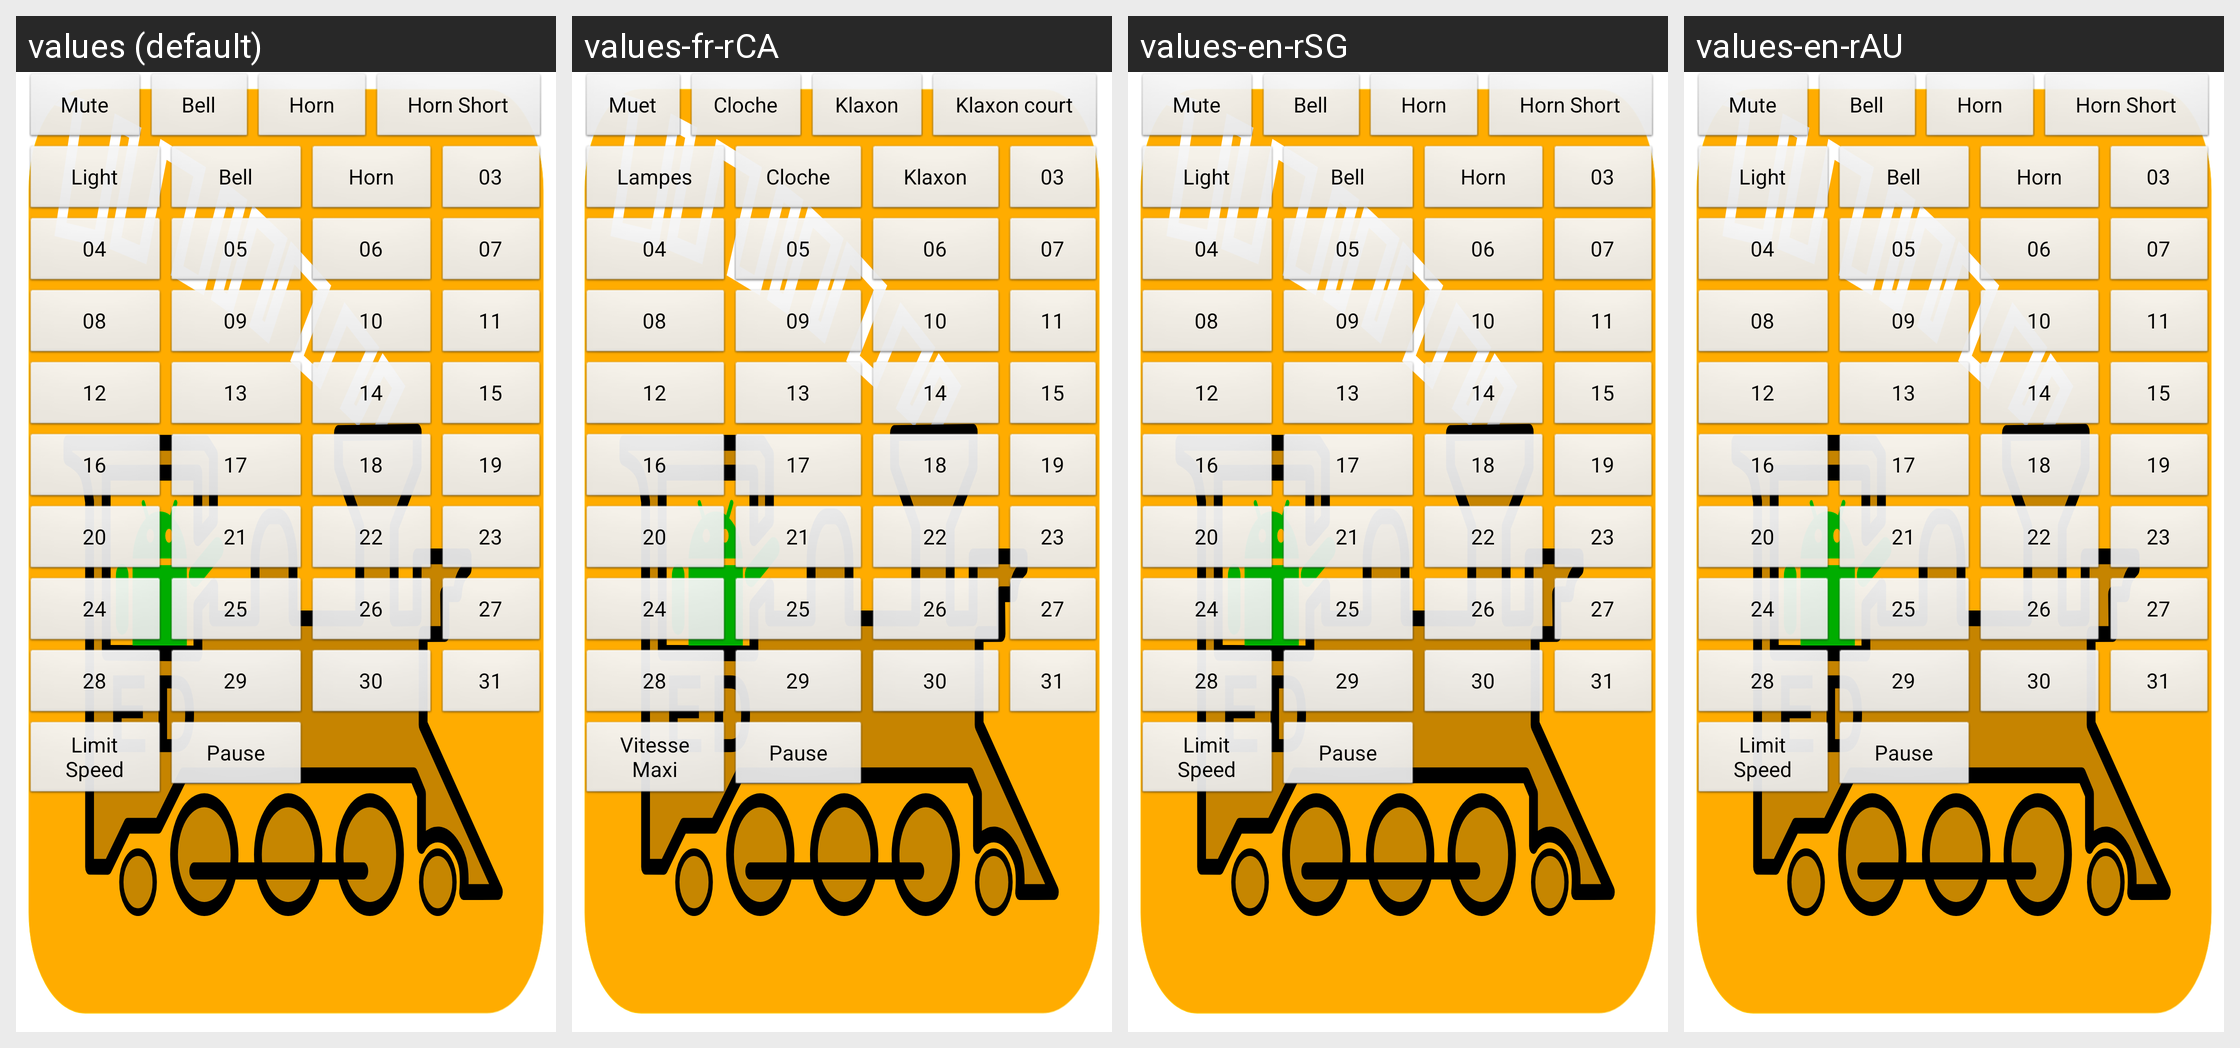

Locale-by-locale string values for the Android screen shown in this grid:
Android screen res/layout/part_function_buttons_horizontal_0.xml rendered under 4 locales, left to right: values (default), values-fr-rCA, values-en-rSG, values-en-rAU. Device: Nexus 5 (rendered at 1080×1920; each locale shown at half size, 540×960, under a caption strip naming it); theme app_splash.
Other locales in the repository, not shown: values-ca, values-cs, values-de, values-de-rAT, values-de-rCH, values-de-rLI, values-en-rCA, values-en-rGB, values-en-rIN, values-en-rNZ, values-es, values-fr, values-it, values-ja, values-pt, values-zh-rCN.
Strings drawn on this screen, with the default value and each locale's value (text and hints the layout hard-codes, and strings that could not be matched under every locale, appear in the picture but are not listed):

deviceSoundsMuteButton
  values: Mute
  values-fr-rCA: Muet  [from values-fr]
  values-en-rSG: Mute  [not translated; the default value is used]
  values-en-rAU: Mute  [not translated; the default value is used]

functionButton01DefaultValue
  values: Bell
  values-fr-rCA: Cloche  [from values-fr]
  values-en-rSG: Bell  [not translated; the default value is used]
  values-en-rAU: Bell  [not translated; the default value is used]

functionButton02DefaultValue
  values: Horn
  values-fr-rCA: Klaxon  [from values-fr]
  values-en-rSG: Horn  [not translated; the default value is used]
  values-en-rAU: Horn  [not translated; the default value is used]

functionButton03DefaultValue
  values: 03
  values-fr-rCA: 03  [not translated; the default value is used]
  values-en-rSG: 03  [not translated; the default value is used]
  values-en-rAU: 03  [not translated; the default value is used]

functionButton04DefaultValue
  values: 04
  values-fr-rCA: 04  [not translated; the default value is used]
  values-en-rSG: 04  [not translated; the default value is used]
  values-en-rAU: 04  [not translated; the default value is used]

functionButton05DefaultValue
  values: 05
  values-fr-rCA: 05  [not translated; the default value is used]
  values-en-rSG: 05  [not translated; the default value is used]
  values-en-rAU: 05  [not translated; the default value is used]

functionButton06DefaultValue
  values: 06
  values-fr-rCA: 06  [not translated; the default value is used]
  values-en-rSG: 06  [not translated; the default value is used]
  values-en-rAU: 06  [not translated; the default value is used]

functionButton07DefaultValue
  values: 07
  values-fr-rCA: 07  [not translated; the default value is used]
  values-en-rSG: 07  [not translated; the default value is used]
  values-en-rAU: 07  [not translated; the default value is used]

functionButton08DefaultValue
  values: 08
  values-fr-rCA: 08  [not translated; the default value is used]
  values-en-rSG: 08  [not translated; the default value is used]
  values-en-rAU: 08  [not translated; the default value is used]

functionButton09DefaultValue
  values: 09
  values-fr-rCA: 09  [not translated; the default value is used]
  values-en-rSG: 09  [not translated; the default value is used]
  values-en-rAU: 09  [not translated; the default value is used]

functionButton10DefaultValue
  values: 10
  values-fr-rCA: 10  [not translated; the default value is used]
  values-en-rSG: 10  [not translated; the default value is used]
  values-en-rAU: 10  [not translated; the default value is used]

functionButton11DefaultValue
  values: 11
  values-fr-rCA: 11  [not translated; the default value is used]
  values-en-rSG: 11  [not translated; the default value is used]
  values-en-rAU: 11  [not translated; the default value is used]

functionButton12DefaultValue
  values: 12
  values-fr-rCA: 12  [not translated; the default value is used]
  values-en-rSG: 12  [not translated; the default value is used]
  values-en-rAU: 12  [not translated; the default value is used]

functionButton13DefaultValue
  values: 13
  values-fr-rCA: 13  [not translated; the default value is used]
  values-en-rSG: 13  [not translated; the default value is used]
  values-en-rAU: 13  [not translated; the default value is used]

functionButton14DefaultValue
  values: 14
  values-fr-rCA: 14  [not translated; the default value is used]
  values-en-rSG: 14  [not translated; the default value is used]
  values-en-rAU: 14  [not translated; the default value is used]

functionButton15DefaultValue
  values: 15
  values-fr-rCA: 15  [not translated; the default value is used]
  values-en-rSG: 15  [not translated; the default value is used]
  values-en-rAU: 15  [not translated; the default value is used]

functionButton16DefaultValue
  values: 16
  values-fr-rCA: 16  [not translated; the default value is used]
  values-en-rSG: 16  [not translated; the default value is used]
  values-en-rAU: 16  [not translated; the default value is used]

functionButton17DefaultValue
  values: 17
  values-fr-rCA: 17  [not translated; the default value is used]
  values-en-rSG: 17  [not translated; the default value is used]
  values-en-rAU: 17  [not translated; the default value is used]

functionButton18DefaultValue
  values: 18
  values-fr-rCA: 18  [not translated; the default value is used]
  values-en-rSG: 18  [not translated; the default value is used]
  values-en-rAU: 18  [not translated; the default value is used]

functionButton19DefaultValue
  values: 19
  values-fr-rCA: 19  [not translated; the default value is used]
  values-en-rSG: 19  [not translated; the default value is used]
  values-en-rAU: 19  [not translated; the default value is used]

functionButton20DefaultValue
  values: 20
  values-fr-rCA: 20  [not translated; the default value is used]
  values-en-rSG: 20  [not translated; the default value is used]
  values-en-rAU: 20  [not translated; the default value is used]

functionButton21DefaultValue
  values: 21
  values-fr-rCA: 21  [not translated; the default value is used]
  values-en-rSG: 21  [not translated; the default value is used]
  values-en-rAU: 21  [not translated; the default value is used]

functionButton22DefaultValue
  values: 22
  values-fr-rCA: 22  [not translated; the default value is used]
  values-en-rSG: 22  [not translated; the default value is used]
  values-en-rAU: 22  [not translated; the default value is used]

functionButton23DefaultValue
  values: 23
  values-fr-rCA: 23  [not translated; the default value is used]
  values-en-rSG: 23  [not translated; the default value is used]
  values-en-rAU: 23  [not translated; the default value is used]

functionButton24DefaultValue
  values: 24
  values-fr-rCA: 24  [not translated; the default value is used]
  values-en-rSG: 24  [not translated; the default value is used]
  values-en-rAU: 24  [not translated; the default value is used]

functionButton25DefaultValue
  values: 25
  values-fr-rCA: 25  [not translated; the default value is used]
  values-en-rSG: 25  [not translated; the default value is used]
  values-en-rAU: 25  [not translated; the default value is used]

functionButton26DefaultValue
  values: 26
  values-fr-rCA: 26  [not translated; the default value is used]
  values-en-rSG: 26  [not translated; the default value is used]
  values-en-rAU: 26  [not translated; the default value is used]

functionButton27DefaultValue
  values: 27
  values-fr-rCA: 27  [not translated; the default value is used]
  values-en-rSG: 27  [not translated; the default value is used]
  values-en-rAU: 27  [not translated; the default value is used]

functionButton28DefaultValue
  values: 28
  values-fr-rCA: 28  [not translated; the default value is used]
  values-en-rSG: 28  [not translated; the default value is used]
  values-en-rAU: 28  [not translated; the default value is used]

functionButton29DefaultValue
  values: 29
  values-fr-rCA: 29  [not translated; the default value is used]
  values-en-rSG: 29  [not translated; the default value is used]
  values-en-rAU: 29  [not translated; the default value is used]

functionButton30DefaultValue
  values: 30
  values-fr-rCA: 30  [not translated; the default value is used]
  values-en-rSG: 30  [not translated; the default value is used]
  values-en-rAU: 30  [not translated; the default value is used]

functionButton31DefaultValue
  values: 31
  values-fr-rCA: 31  [not translated; the default value is used]
  values-en-rSG: 31  [not translated; the default value is used]
  values-en-rAU: 31  [not translated; the default value is used]

pauseSpeedButtonLabel
  values: Pause
  values-fr-rCA: Pause  [from values-fr]
  values-en-rSG: Pause  [not translated; the default value is used]
  values-en-rAU: Pause  [not translated; the default value is used]
